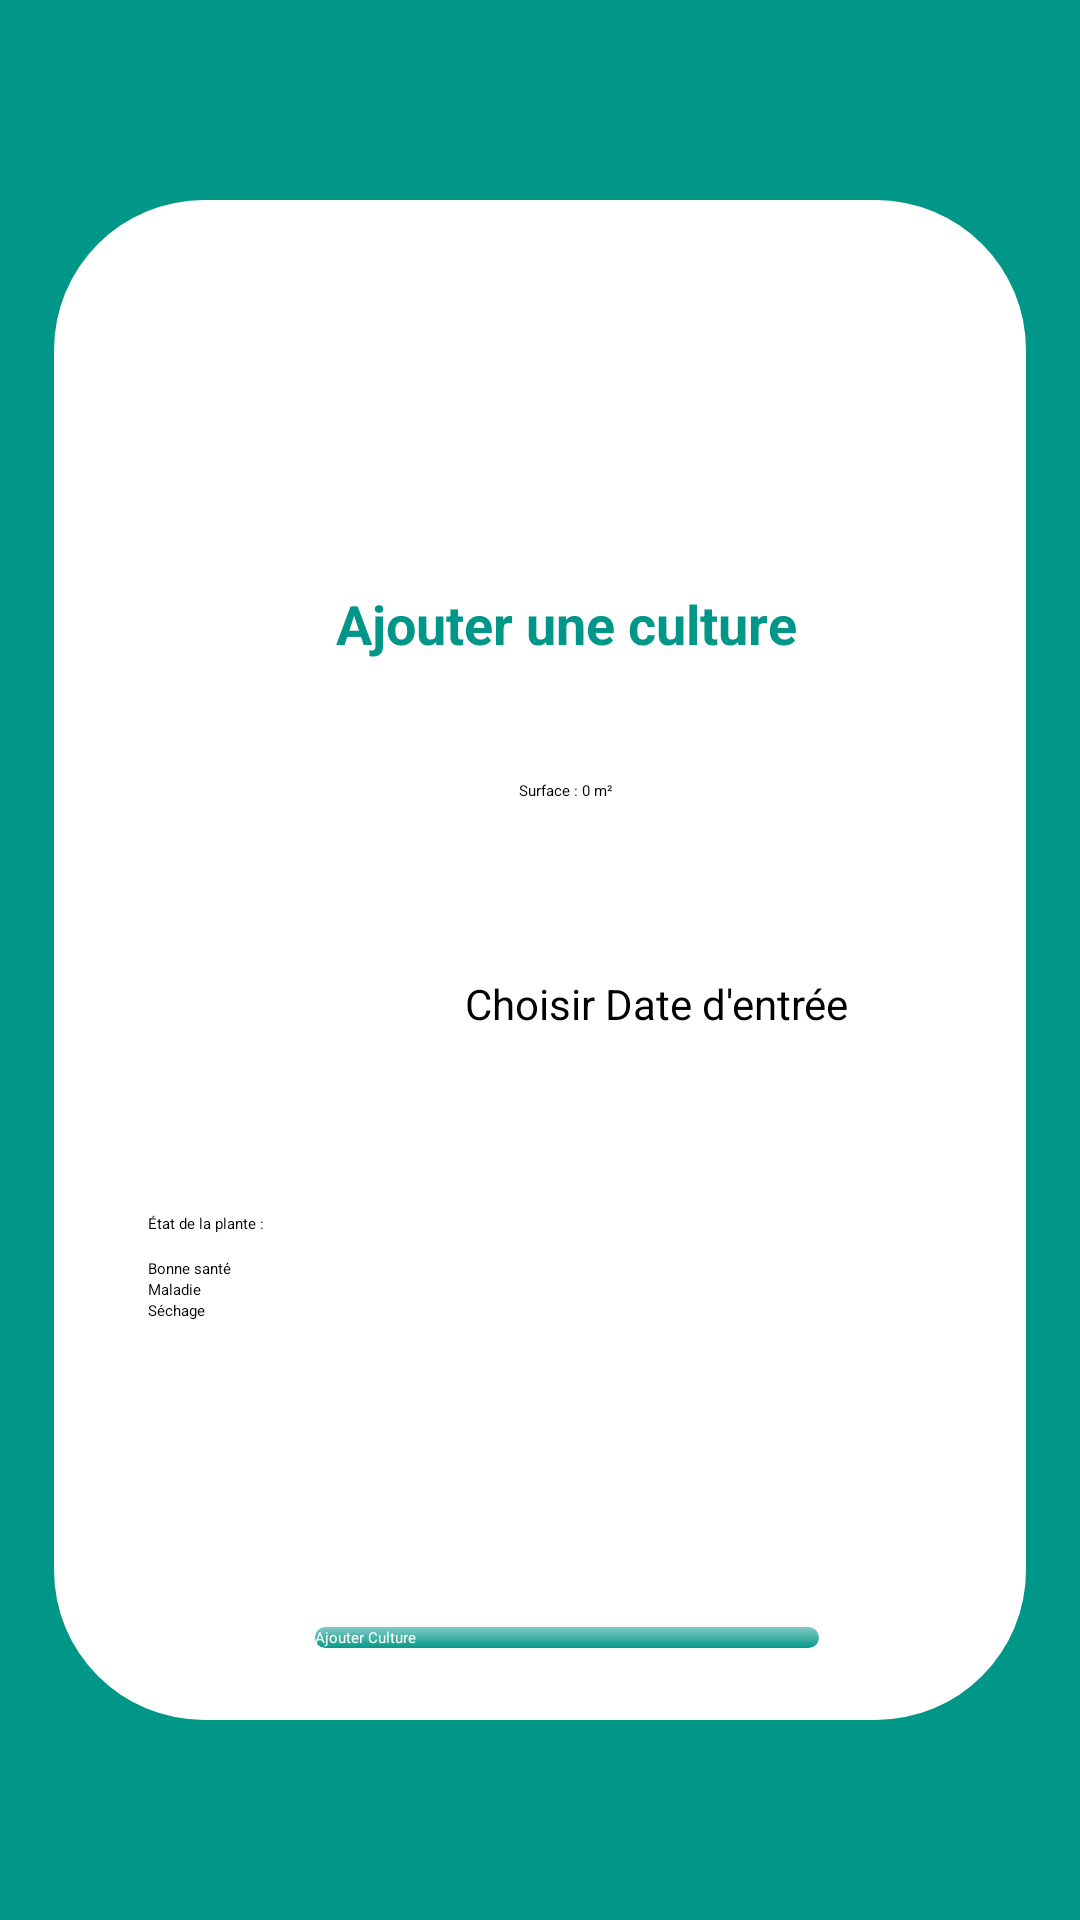

This screen was rendered from an Android layout file. Write that file and the resources it references.
<!-- AndroidManifest.xml: application theme Theme.MyApplication -->
<!-- res/layout/activity_ajouter_culture.xml -->
<?xml version="1.0" encoding="utf-8"?>
<androidx.constraintlayout.widget.ConstraintLayout
    xmlns:android="http://schemas.android.com/apk/res/android"
    xmlns:app="http://schemas.android.com/apk/res-auto"
    android:layout_width="match_parent"
    android:layout_height="match_parent"
    android:background="#009688">

    <FrameLayout
        android:layout_width="324dp"
        android:layout_height="wrap_content"
        android:background="@drawable/slide_background"
        app:layout_constraintTop_toTopOf="parent"
        app:layout_constraintBottom_toBottomOf="parent"
        app:layout_constraintStart_toStartOf="parent"
        app:layout_constraintEnd_toEndOf="parent">

        <ScrollView
            android:layout_width="338dp"
            android:layout_height="wrap_content">

            <LinearLayout
                android:layout_width="match_parent"
                android:layout_height="wrap_content"
                android:orientation="vertical"
                android:padding="20dp"
                android:gravity="center_horizontal">

                
                <ImageView
                    android:id="@+id/imageViewCulture"
                    android:layout_width="83dp"
                    android:layout_height="99dp"
                    android:layout_gravity="center"
                    app:srcCompat="@drawable/culture" />

                
                <TextView
                    android:id="@+id/textViewTitleCulture"
                    android:layout_width="wrap_content"
                    android:layout_height="wrap_content"
                    android:text="Ajouter une culture"
                    android:textColor="#009688"
                    android:textSize="18sp"
                    android:textStyle="bold"
                    android:layout_marginTop="8dp" />

                
                <Spinner
                    android:id="@+id/spinnerTypeCulture"
                    android:layout_width="match_parent"
                    android:layout_height="wrap_content"
                    android:layout_marginTop="24dp" />

                
                <TextView
                    android:id="@+id/textSurface"
                    android:layout_width="wrap_content"
                    android:layout_height="wrap_content"
                    android:text="Surface : 0 m²"
                    android:textColor="#000000"
                    android:layout_marginTop="16dp" />

                <SeekBar
                    android:id="@+id/seekBarSurface"
                    android:layout_width="match_parent"
                    android:layout_height="wrap_content"
                    android:max="10000"
                   android:layout_marginTop="8dp" />


                
                <Spinner
                    android:id="@+id/spinnerSaison"
                    android:layout_width="match_parent"
                    android:layout_height="wrap_content"
                    android:layout_marginTop="24dp" />

                <Button
                    android:id="@+id/buttonDatePlantation"
                    android:layout_width="219dp"
                    android:layout_height="55dp"
                    android:layout_marginLeft="30dp"
                    android:layout_marginTop="8dp"
                    android:backgroundTint="@color/white"
                    android:gravity="center"
                    android:text="Choisir Date d'entrée"
                    android:textColor="@color/black"
                    android:textSize="14dp"
                    android:textStyle="normal" />

                <ImageView
                    android:id="@+id/imageView6"
                    android:layout_width="71dp"
                    android:layout_height="68dp"
                    android:layout_gravity="center"
                    android:layout_marginLeft="-120dp"
                    android:layout_marginTop="-60dp"
                    app:srcCompat="@drawable/ic_calendar" />




                <LinearLayout
                android:layout_width="200dp"
                android:layout_height="160dp"
                android:layout_marginLeft="-40dp"
                android:layout_marginTop="10dp"
                android:orientation="vertical">
                    <TextView
                        android:layout_width="wrap_content"
                        android:layout_height="wrap_content"
                        android:text="État de la plante :"
                        android:textColor="#000000"
                        android:layout_marginTop="24dp" />

                    <LinearLayout
                        android:layout_width="wrap_content"
                        android:layout_height="wrap_content"
                        android:orientation="vertical"
                        android:layout_marginTop="8dp">

                        <CheckBox
                            android:id="@+id/checkboxBonneSante"
                            android:layout_width="wrap_content"
                            android:layout_height="wrap_content"
                            android:text="Bonne santé" />

                        <CheckBox
                            android:id="@+id/checkboxMaladie"
                            android:layout_width="wrap_content"
                            android:layout_height="wrap_content"
                            android:text="Maladie" />

                        <CheckBox
                            android:id="@+id/checkboxSeche"
                            android:layout_width="wrap_content"
                            android:layout_height="wrap_content"
                            android:text="Séchage" />
                    </LinearLayout>


                </LinearLayout>
                <Button
                    android:id="@+id/btnAjouterCulture"
                    android:layout_width="172dp"
                    android:layout_height="wrap_content"
                    android:layout_gravity="center"
                    android:text="Ajouter Culture"
                    android:backgroundTint="#009688"
                    android:background="@drawable/button_background"
                    android:textColor="@android:color/white" />

            </LinearLayout>

        </ScrollView>

    </FrameLayout>

    <include
        layout="@layout/ping_card"
        android:id="@+id/pingCard"
        android:visibility="gone" />

</androidx.constraintlayout.widget.ConstraintLayout>
<!-- res/layout/ping_card.xml (included above) -->
<androidx.cardview.widget.CardView
    xmlns:android="http://schemas.android.com/apk/res/android"
    xmlns:app="http://schemas.android.com/apk/res-auto"
    android:id="@+id/pingCard"
    android:layout_width="wrap_content"
    android:layout_height="wrap_content"
    android:background="@android:color/transparent"
    android:visibility="gone"
    app:cardCornerRadius="12dp"
    app:cardElevation="8dp"
    android:layout_gravity="center"
    android:layout_centerInParent="true"
    app:layout_constraintTop_toTopOf="parent"
    app:layout_constraintBottom_toBottomOf="parent"
    app:layout_constraintStart_toStartOf="parent"
    app:layout_constraintEnd_toEndOf="parent">

    <LinearLayout
        android:layout_width="wrap_content"
        android:layout_height="wrap_content"
        android:orientation="horizontal"
        android:padding="16dp"
        android:gravity="center">

        <ProgressBar
            android:id="@+id/pingProgress"
            android:layout_width="wrap_content"
            android:layout_height="wrap_content" />

        <TextView
            android:id="@+id/pingText"
            android:layout_width="wrap_content"
            android:layout_height="wrap_content"
            android:layout_marginStart="12dp"
            android:text="En cours de traitement..."
            android:textSize="16sp" />
    </LinearLayout>

</androidx.cardview.widget.CardView>
<!-- resources referenced by this layout -->
<resources>
  <!-- drawable button_background (drawable) -->
  <selector xmlns:android="http://schemas.android.com/apk/res/android">
      
      <item android:state_pressed="true">
          <layer-list>
              <item>
                  
                  <shape android:shape="rectangle">
                      <solid android:color="#80000000"/> 
                      <corners android:radius="200dp"/>
                      <padding android:left="2dp" android:top="2dp" android:right="2dp" android:bottom="2dp"/>
                  </shape>
              </item>
              <item>
                  
                  <shape android:shape="rectangle">
                      <gradient
                          android:type="linear"
                          android:angle="90"
                          android:startColor="#7E8CE2B9"
                          android:endColor="#F88CE2B9" />
                      <corners android:radius="200dp"/>
                  </shape>
              </item>
          </layer-list>
      </item>
  
      
      <item>
          <layer-list>
              <item>
                  
                  <shape android:shape="rectangle">
                      <solid android:color="#00FFFFFF"/> 
                      <corners android:radius="250dp"/>
                      <padding android:left="2dp" android:top="2dp" android:right="2dp" android:bottom="2dp"/>
                  </shape>
              </item>
              <item>
                  
                  <shape android:shape="rectangle">
                      <gradient
                          android:type="linear"
                          android:angle="90"
                          android:startColor="#F88CE2B9"
                          android:endColor="#7E8CE2B9" />
                      <corners android:radius="250dp"/>
                  </shape>
              </item>
          </layer-list>
      </item>
  </selector>
  <!-- drawable culture: png bitmap (drawable, 44408 bytes) -->
  <!-- drawable ic_calendar: png bitmap (drawable, 2985 bytes) -->
  <!-- drawable slide_background (drawable) -->
  <?xml version="1.0" encoding="utf-8"?>
  <selector xmlns:android="http://schemas.android.com/apk/res/android">
  
      <item>
          <layer-list>
              <item>
                  
                  <shape android:shape="rectangle">
                      <solid android:color="@color/white"/> 
                      <corners android:radius="50dp"/>
                      <padding android:left="2dp" android:top="2dp" android:right="2dp" android:bottom="2dp"/>
                  </shape>
              </item>
              <item>
                  
                  <shape android:shape="rectangle">
                      <gradient
                          android:type="linear"
                          android:angle="90"
                          android:endColor="@color/white"
                          android:startColor="@color/white"/>
                      <corners android:radius="250dp"/>
                  </shape>
              </item>
          </layer-list>
      </item>
  </selector>
  <!-- not gathered from this repository: default colours our renderer supplied (Android Studio template values) -->
  <color name="black">#FF000000</color>
  <color name="white">#FFFFFFFF</color>
</resources>
